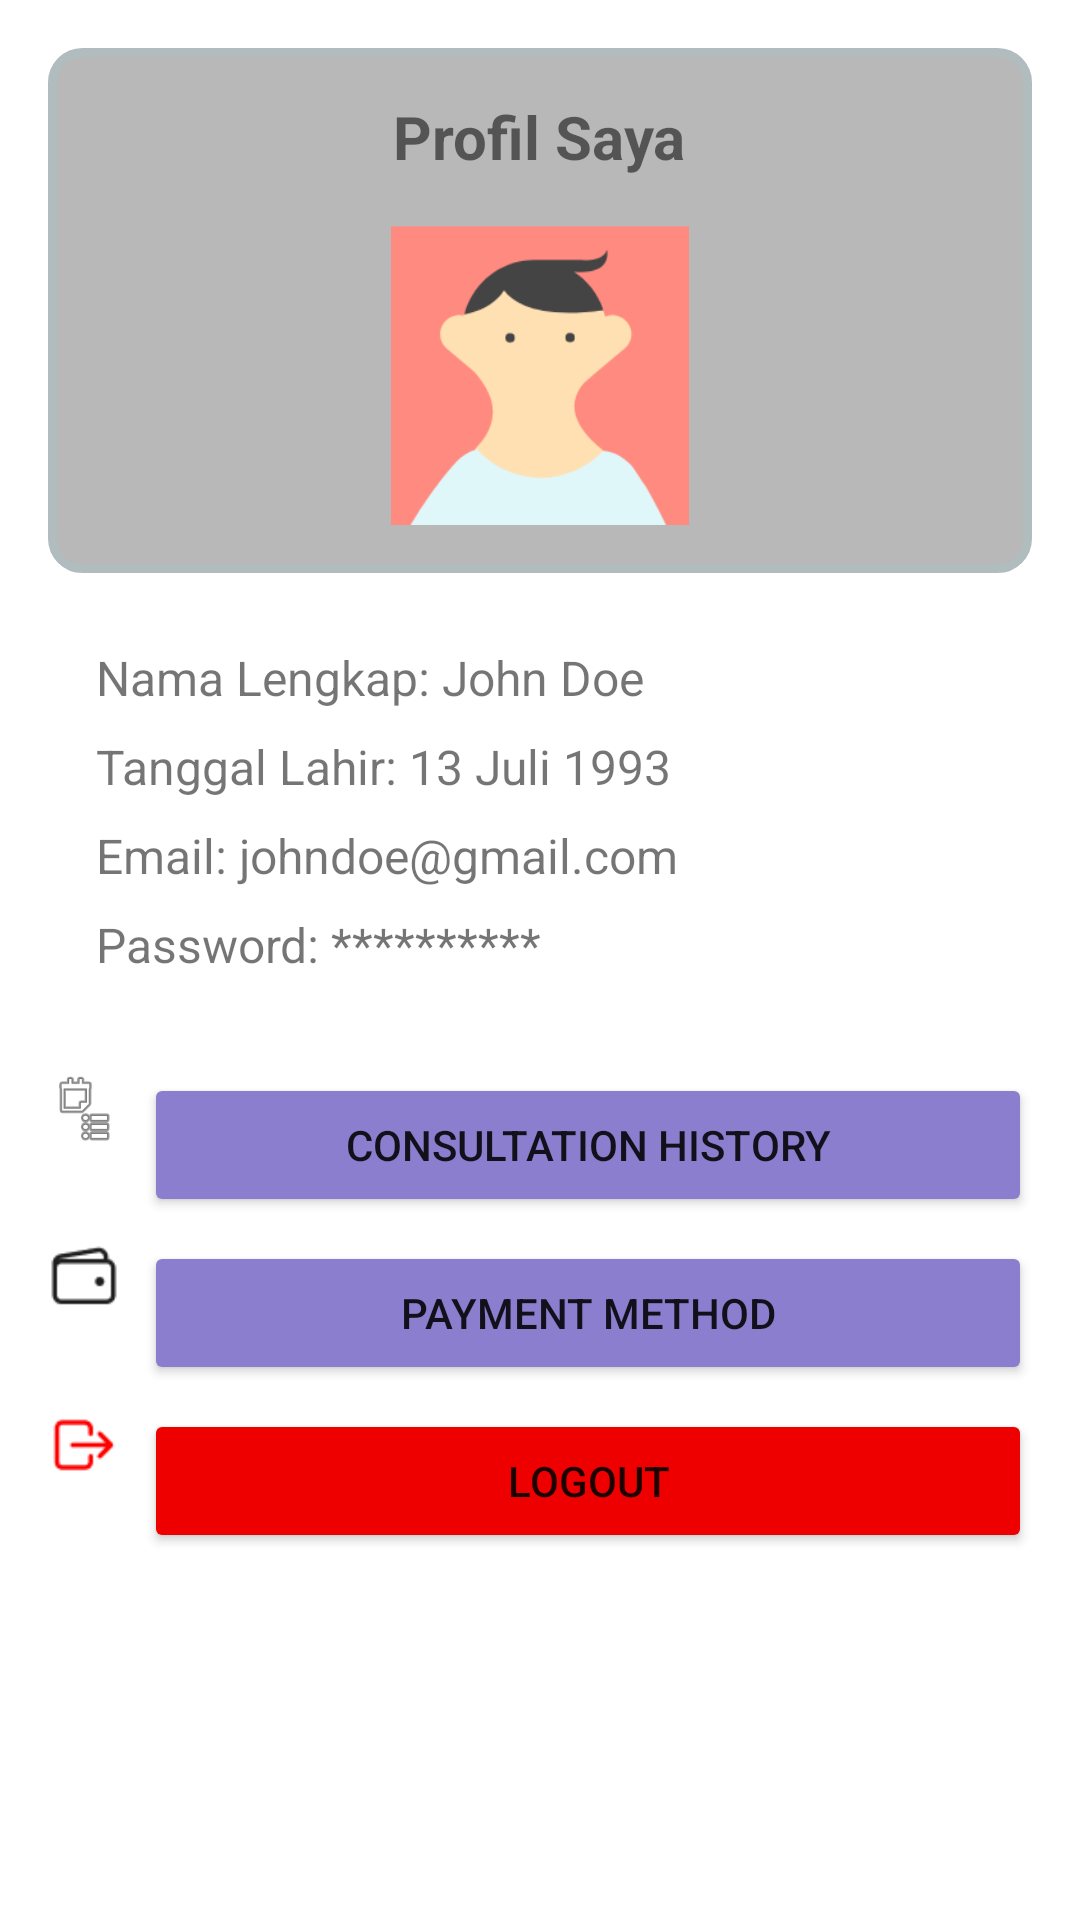

Layout XML and referenced resources for this Android screen:
<!-- AndroidManifest.xml: application theme Theme.Moodcare_sprint2 -->
<!-- res/layout/activity_profil.xml -->
<?xml version="1.0" encoding="utf-8"?>
<LinearLayout xmlns:android="http://schemas.android.com/apk/res/android"
    xmlns:app="http://schemas.android.com/apk/res-auto"
    xmlns:tools="http://schemas.android.com/tools"
    android:layout_width="match_parent"
    android:layout_height="match_parent"
    android:orientation="vertical"
    android:layout_margin="20dp"
    tools:context=".profil">

    <LinearLayout
        android:layout_width="match_parent"
        android:layout_height="match_parent"
        android:orientation="vertical"
        android:padding="16dp">

        <LinearLayout
            android:layout_width="match_parent"
            android:layout_height="wrap_content"
            android:orientation="vertical"
            android:padding="16dp"
            android:background="@drawable/profilheader">

            <TextView
                android:id="@+id/unameText"
                android:layout_width="wrap_content"
                android:layout_height="wrap_content"
                android:text="Profil Saya"
                android:textSize="20sp"
                android:textStyle="bold"
                android:layout_gravity="center"/>

            <ImageView
                android:id="@+id/profileImage"
                android:layout_width="100dp"
                android:layout_height="100dp"
                android:src="@drawable/profiluser"
                android:layout_gravity="center"
                android:layout_marginTop="16dp"/>
        </LinearLayout>

        <LinearLayout
            android:layout_width="match_parent"
            android:layout_height="wrap_content"
            android:orientation="vertical"
            android:padding="16dp">

            <TextView
                android:id="@+id/namalengkapText"
                android:layout_width="wrap_content"
                android:layout_height="wrap_content"
                android:layout_marginTop="8dp"
                android:text="Nama Lengkap: John Doe"
                android:textSize="16sp" />

            <TextView
                android:id="@+id/lahirText"
                android:layout_width="wrap_content"
                android:layout_height="wrap_content"
                android:layout_marginTop="8dp"
                android:text="Tanggal Lahir: 13 Juli 1993"
                android:textSize="16sp" />

            <TextView
                android:id="@+id/emailText"
                android:layout_width="wrap_content"
                android:layout_height="wrap_content"
                android:layout_marginTop="8dp"
                android:text="Email: johndoe@gmail.com"
                android:textSize="16sp" />

            <TextView
                android:id="@+id/passwordText"
                android:layout_width="wrap_content"
                android:layout_height="wrap_content"
                android:layout_marginTop="8dp"
                android:text="Password: **********"
                android:textSize="16sp" />
        </LinearLayout>

        <LinearLayout
            android:layout_width="match_parent"
            android:layout_height="wrap_content"
            android:layout_marginTop="16dp">

            <ImageView
                android:id="@+id/historyIcon"
                android:layout_width="24dp"
                android:layout_height="24dp"
                android:src="@android:drawable/ic_menu_agenda"/>

            <Button
                android:id="@+id/consulHistoryButton"
                android:layout_width="0dp"
                android:layout_height="wrap_content"
                android:layout_weight="1"
                android:layout_marginStart="8dp"
                android:text="Consultation History"
                android:backgroundTint="@color/btnpress"/>

        </LinearLayout>

        <LinearLayout
            android:layout_width="match_parent"
            android:layout_height="wrap_content"
            android:layout_marginTop="8dp">

            <ImageView
                android:id="@+id/paymentIcon"
                android:layout_width="24dp"
                android:layout_height="24dp"
                android:src="@drawable/wallet" />

            <Button
                android:id="@+id/paymentButton"
                android:layout_width="339dp"
                android:layout_height="wrap_content"
                android:layout_marginStart="8dp"
                android:layout_weight="1"
                android:backgroundTint="@color/btnpress"
                android:text="Payment Method" />

        </LinearLayout>

        <LinearLayout
            android:layout_width="match_parent"
            android:layout_height="wrap_content"
            android:layout_marginTop="8dp">

            <ImageView
                android:id="@+id/logoutIcon"
                android:layout_width="24dp"
                android:layout_height="24dp"
                android:src="@drawable/omponent1" />

            <Button
                android:id="@+id/logoutButton"
                android:layout_width="0dp"
                android:layout_height="wrap_content"
                android:layout_weight="1"
                android:layout_marginStart="8dp"
                android:text="Logout"
                android:backgroundTint="@color/red"/>

        </LinearLayout>

    </LinearLayout>

</LinearLayout>
<!-- resources referenced by this layout -->
<resources>
  <color name="btnpress">#8B7ECE</color>
  <color name="red">#EE0000</color>
  <!-- drawable omponent1: png bitmap (drawable, 491 bytes) -->
  <!-- drawable profilheader (drawable) -->
  <?xml version="1.0" encoding="UTF-8"?>
  <shape xmlns:android="http://schemas.android.com/apk/res/android">
      <solid android:color="#B8B8B8"/>
      <stroke android:width="3dp" android:color="#B1BCBE" />
      <corners android:radius="10dp"/>
      <padding android:left="0dp" android:top="0dp" android:right="0dp" android:bottom="0dp" />
  </shape>
  <!-- drawable profiluser: png bitmap (drawable, 5982 bytes) -->
  <!-- drawable wallet: png bitmap (drawable, 665 bytes) -->
  <style name="Theme.Moodcare_sprint2" parent="Theme.MaterialComponents.Light.DarkActionBar">
          
          <item name="colorPrimary">@color/purple_500</item>
          <item name="colorPrimaryVariant">@color/purple_700</item>
          <item name="colorOnPrimary">@color/white</item>
          
          <item name="colorSecondary">@color/teal_200</item>
          <item name="colorSecondaryVariant">@color/teal_700</item>
          <item name="colorOnSecondary">@color/black</item>
          
          <item name="android:statusBarColor">?attr/colorPrimaryVariant</item>
          
      </style>
  <color name="purple_500">#FF6200EE</color>
  <color name="purple_700">#FF3700B3</color>
  <color name="white">#FFFFFFFF</color>
  <color name="teal_200">#FF03DAC5</color>
  <color name="teal_700">#FF018786</color>
  <color name="black">#FF000000</color>
</resources>
